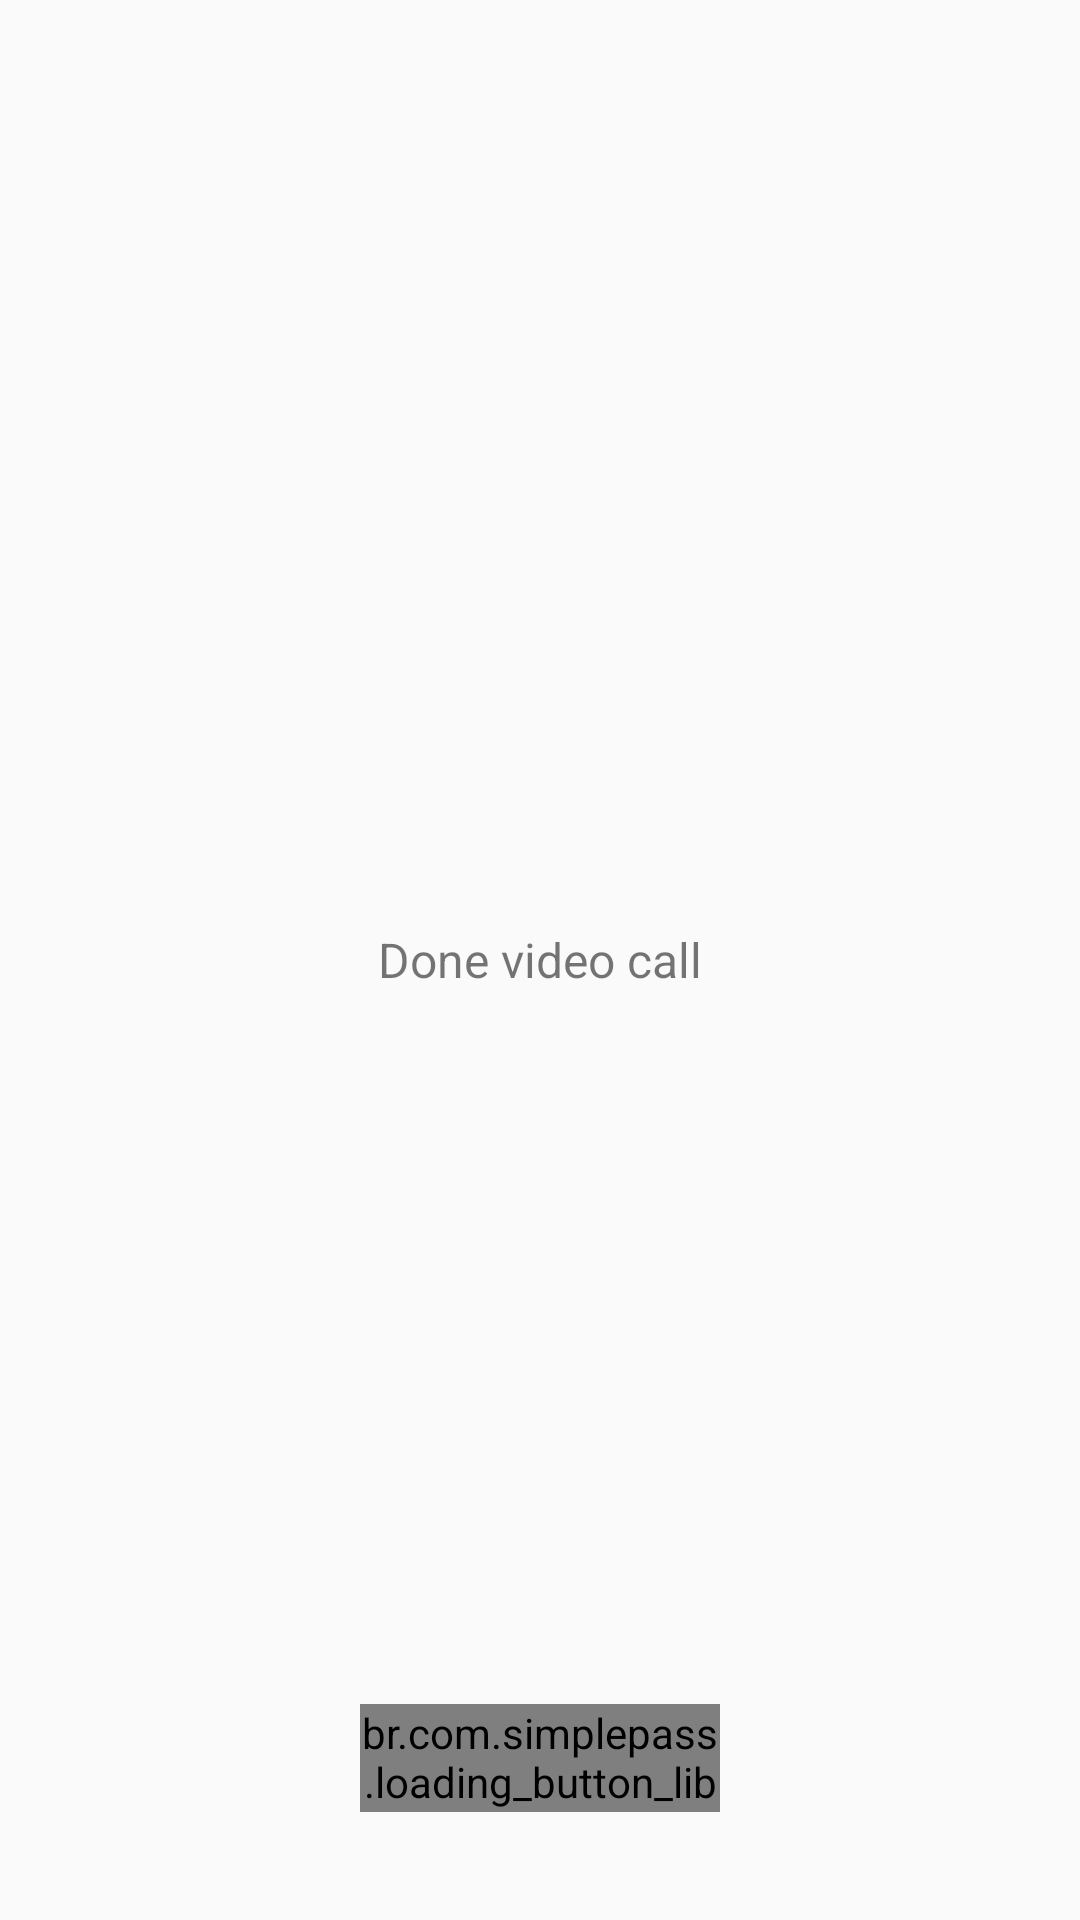

The Android layout XML behind this screen, and the referenced resources:
<!-- AndroidManifest.xml: application theme AppTheme -->
<!-- res/layout/fragment_done_video_call.xml -->
<?xml version="1.0" encoding="utf-8"?>

<RelativeLayout xmlns:android="http://schemas.android.com/apk/res/android"
    xmlns:tools="http://schemas.android.com/tools"
    android:layout_width="match_parent"
    android:layout_height="match_parent"
    android:clickable="true"
    xmlns:app="http://schemas.android.com/apk/res-auto"
    tools:context=".fragments.DoneVideoCallFragment">

    <TextView
        android:id="@+id/tv_done"
        android:layout_width="wrap_content"
        android:layout_height="wrap_content"
        android:layout_centerInParent="true"
        android:layout_marginTop="160dp"
        android:gravity="center"
        android:textSize="16dp"
        android:text="Done video call" />
    <br.com.simplepass.loading_button_lib.customViews.CircularProgressButton
        android:id="@+id/btn_ok"
        android:layout_width="120dp"
        android:layout_height="36dp"
        android:layout_gravity="center"
        android:layout_centerHorizontal="true"
        android:layout_marginTop="24dp"
        android:background="@color/colorPrimary"
        android:gravity="center"
        android:shadowColor="#A8A8A8"
        android:shadowDx="0"
        android:shadowDy="0"
        android:shadowRadius="5"
        android:text="@string/ok"
        android:textColor="@color/primary_text"
        android:textSize="20sp"
        android:layout_alignParentBottom="true"
        android:layout_marginBottom="36dp"
        app:spinning_bar_color="#FFF"
        app:spinning_bar_padding="6dp"
        app:spinning_bar_width="4dp" />
</RelativeLayout>
<!-- resources referenced by this layout -->
<resources>
  <color name="colorPrimary">#3BCFAD</color>
  <color name="primary_text">#FCFDFC</color>
  <string name="ok">OK</string>
  <style name="AppTheme" parent="Theme.AppCompat.Light.NoActionBar">
          
          <item name="colorPrimary">@color/colorPrimary</item>
          <item name="colorPrimaryDark">@color/colorPrimaryDark</item>
          <item name="colorAccent">@color/colorAccent</item>
      </style>
  <color name="colorPrimaryDark">#2B9E81</color>
  <color name="colorAccent">#B22D00</color>
</resources>
